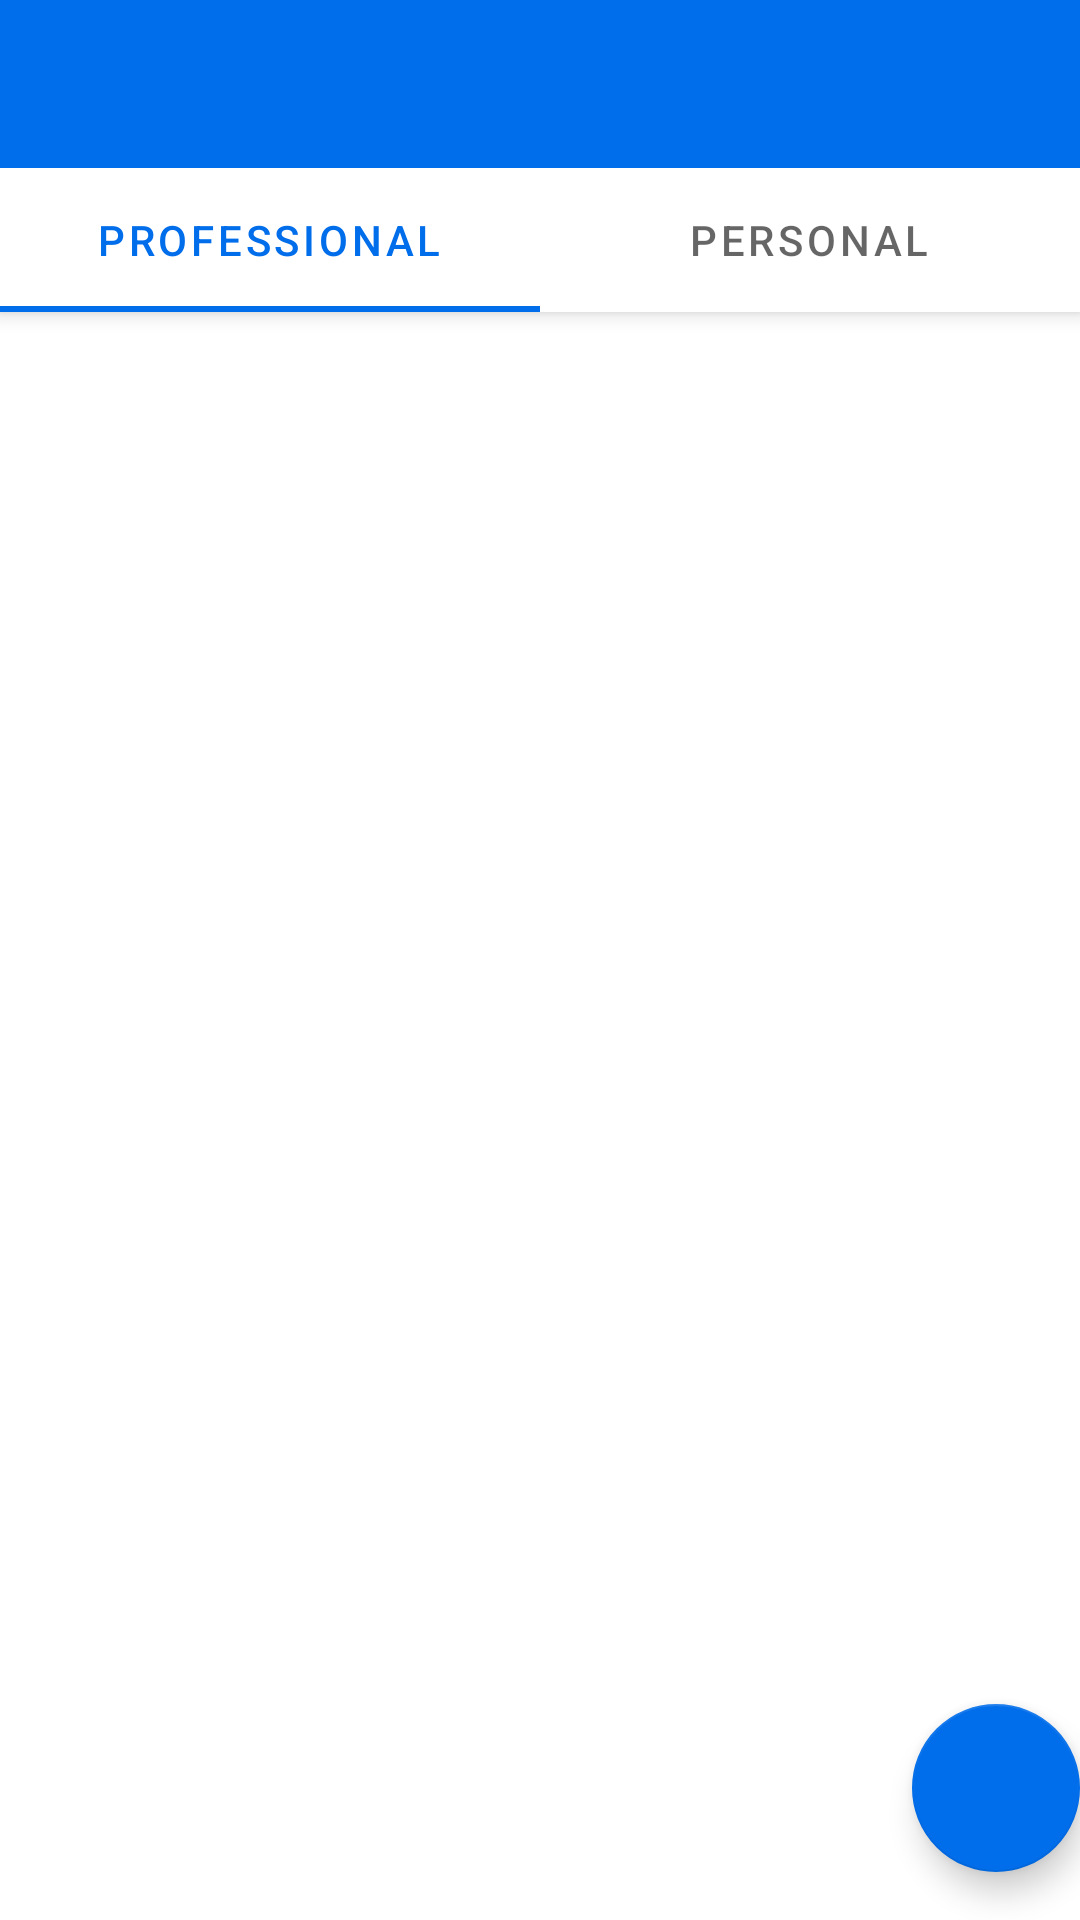

Here is an Android app screen rendered from its layout file. Give the layout XML and the strings, colors and styles it references.
<!-- AndroidManifest.xml: activity theme Theme.Daric.NoActionBar -->
<!-- res/layout/activity_main.xml -->
<?xml version="1.0" encoding="utf-8"?>
<androidx.coordinatorlayout.widget.CoordinatorLayout xmlns:android="http://schemas.android.com/apk/res/android"
    xmlns:app="http://schemas.android.com/apk/res-auto"
    xmlns:tools="http://schemas.android.com/tools"
    android:layout_width="match_parent"
    android:layout_height="match_parent"
    tools:context=".MainActivity">

    <com.google.android.material.appbar.AppBarLayout
        android:layout_width="match_parent"
        android:layout_height="wrap_content"
        android:theme="@style/Theme.Daric.AppBarOverlay">

        <androidx.appcompat.widget.Toolbar
            android:id="@+id/toolbar"
            android:layout_width="match_parent"
            android:layout_height="?attr/actionBarSize"
            android:background="?attr/colorPrimary"
            app:popupTheme="@style/Theme.Daric.PopupOverlay" />

        <com.google.android.material.tabs.TabLayout
            android:id="@+id/tabs"
            android:layout_width="match_parent"
            android:layout_height="wrap_content" >

            <com.google.android.material.tabs.TabItem
                android:layout_width="wrap_content"
                android:layout_height="wrap_content"
                android:text="@string/tab_text_1" />

            <com.google.android.material.tabs.TabItem
                android:layout_width="wrap_content"
                android:layout_height="wrap_content"
                android:text="@string/tab_text_2" />
        </com.google.android.material.tabs.TabLayout>

    </com.google.android.material.appbar.AppBarLayout>

    <include
        android:id="@+id/content_main"
        layout="@layout/content_main" />

    <com.google.android.material.floatingactionbutton.FloatingActionButton
        android:id="@+id/add_fab"
        android:layout_width="wrap_content"
        android:layout_height="wrap_content"
        android:layout_gravity="bottom|end"
        android:layout_marginEnd="@dimen/fab_margin"
        android:layout_marginBottom="16dp"
        android:contentDescription="@string/add_a_diary"
        app:srcCompat="@drawable/ic_round_add"
        app:tint="@color/white" />

</androidx.coordinatorlayout.widget.CoordinatorLayout>
<!-- res/layout/content_main.xml (included above) -->
<?xml version="1.0" encoding="utf-8"?>
<androidx.constraintlayout.widget.ConstraintLayout xmlns:android="http://schemas.android.com/apk/res/android"
    xmlns:app="http://schemas.android.com/apk/res-auto"
    android:layout_width="match_parent"
    android:layout_height="match_parent"
    app:layout_behavior="@string/appbar_scrolling_view_behavior">

    
    
    
    
    
    
    
    
    
    
    

    
    
    
    

    <FrameLayout
        android:id="@+id/frame_layout"
        android:layout_width="match_parent"
        android:layout_height="match_parent"
        app:layout_constraintBottom_toBottomOf="parent"
        app:layout_constraintEnd_toEndOf="parent"
        app:layout_constraintHorizontal_bias="0.5"
        app:layout_constraintStart_toStartOf="parent"
        app:layout_constraintTop_toTopOf="parent" />

</androidx.constraintlayout.widget.ConstraintLayout>
<!-- resources referenced by this layout -->
<resources>
  <color name="white">#FFFFFFFF</color>
  <string name="add_a_diary">Add a diary</string>
  <string name="tab_text_1">Professional</string>
  <string name="tab_text_2">Personal</string>
  <style name="Theme.Daric.AppBarOverlay" parent="ThemeOverlay.AppCompat.Dark.ActionBar" />
  <style name="Theme.Daric.PopupOverlay" parent="ThemeOverlay.AppCompat.Light" />
  <style name="Theme.Daric.NoActionBar">
          <item name="windowActionBar">false</item>
          <item name="windowNoTitle">true</item>
      </style>
</resources>
